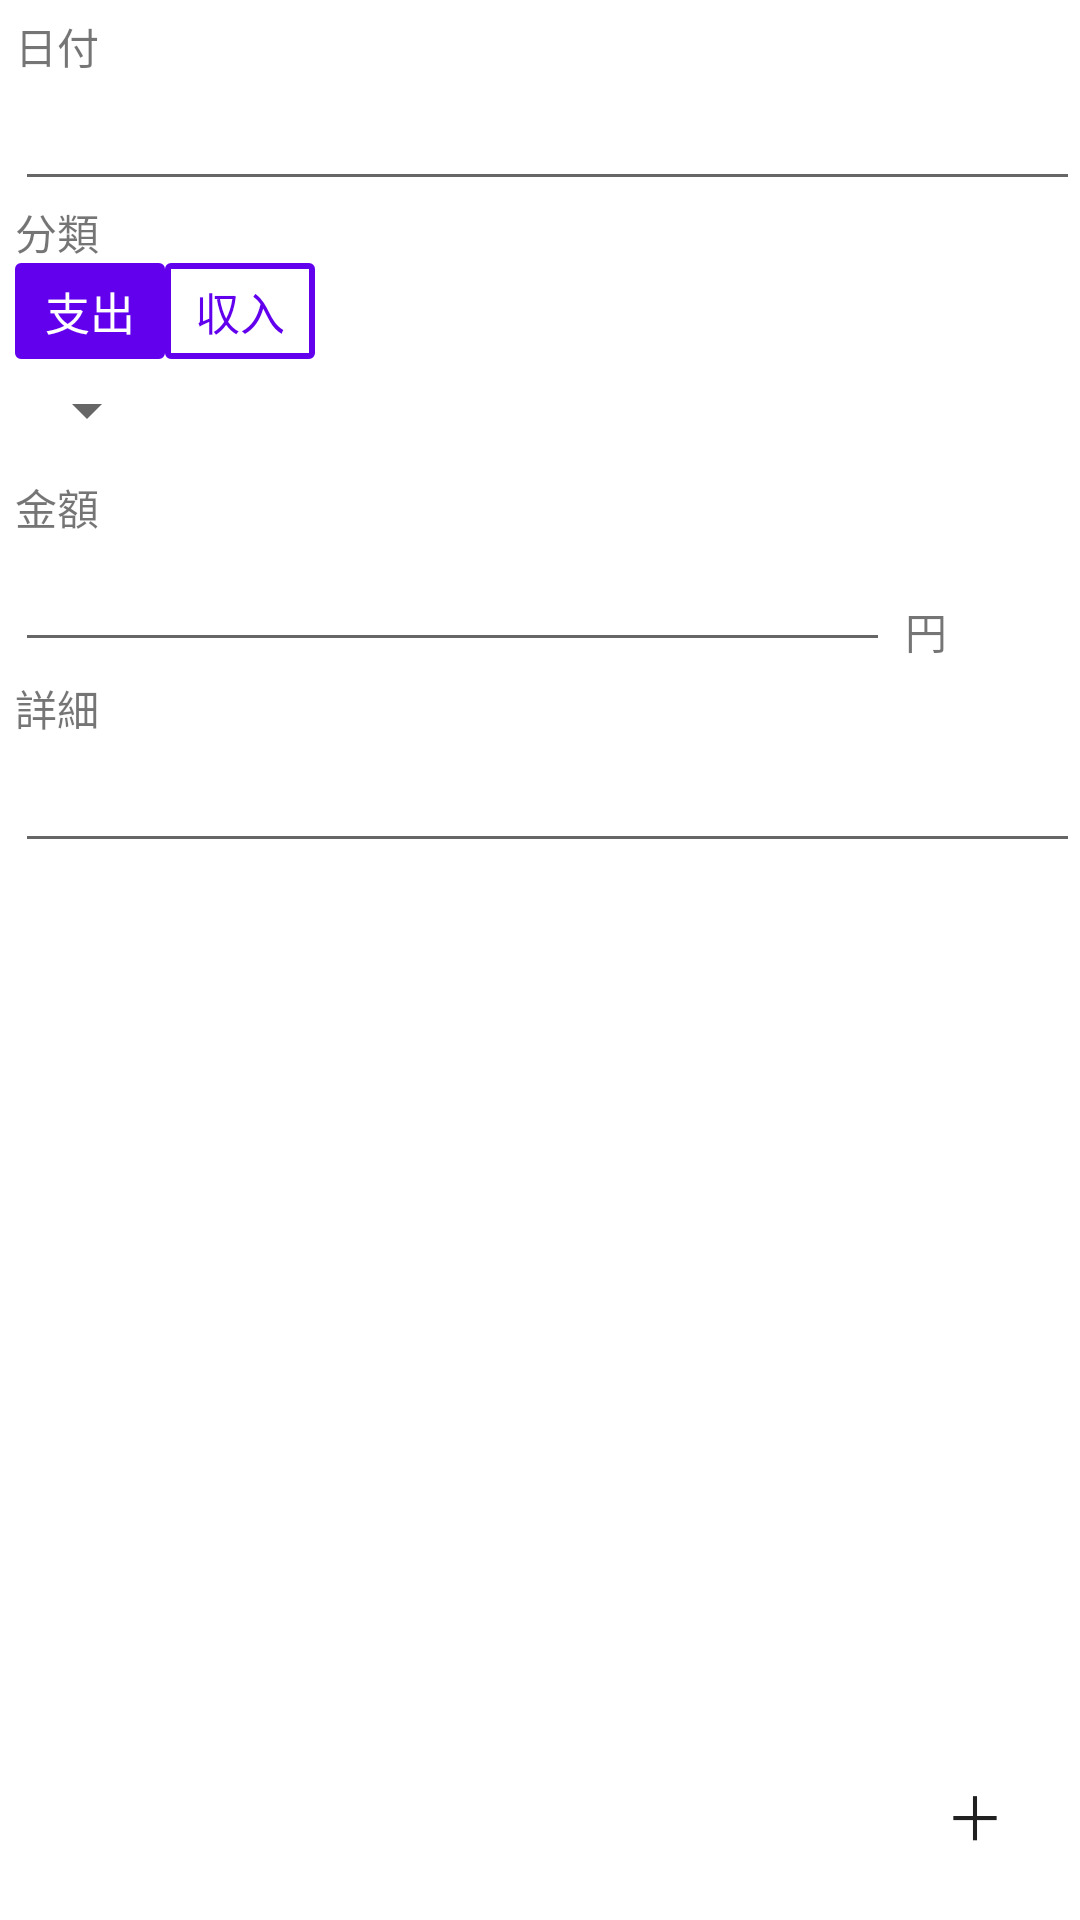

Here is an Android app screen rendered from its layout file. Give the layout XML and the strings, colors and styles it references.
<!-- AndroidManifest.xml: application theme Theme.Kakeibo -->
<!-- res/layout/activity_add.xml -->
<?xml version="1.0" encoding="utf-8"?>
<androidx.constraintlayout.widget.ConstraintLayout xmlns:android="http://schemas.android.com/apk/res/android"
    xmlns:app="http://schemas.android.com/apk/res-auto"
    xmlns:tools="http://schemas.android.com/tools"
    android:layout_width="match_parent"
    android:layout_height="match_parent"
    tools:context=".AddActivity">

    <TextView
        android:id="@+id/date_text"
        android:layout_width="wrap_content"
        android:layout_height="wrap_content"
        android:text="日付"
        android:layout_marginStart="5dp"
        android:layout_marginTop="5dp"
        app:layout_constraintStart_toStartOf="parent"
        app:layout_constraintTop_toTopOf="parent" />

    <EditText
        android:id="@+id/date"
        android:layout_width="match_parent"
        android:layout_height="wrap_content"
        android:inputType="text"
        android:layout_marginStart="5dp"
        android:focusableInTouchMode="false"
        app:layout_constraintStart_toStartOf="parent"
        app:layout_constraintTop_toBottomOf="@id/date_text" />

    <TextView
        android:id="@+id/category_text"
        android:layout_width="wrap_content"
        android:layout_height="wrap_content"
        android:text="分類"
        android:layout_marginStart="5dp"
        android:layout_marginHorizontal="5dp"
        app:layout_constraintStart_toStartOf="parent"
        app:layout_constraintTop_toBottomOf="@+id/date" />

    <TextView
        android:id="@+id/button_spending"
        android:layout_width="50dp"
        android:layout_height="wrap_content"
        android:layout_marginStart="5dp"
        android:padding="5dp"
        android:gravity="center_horizontal"
        android:text="支出"
        android:textSize="15dp"
        android:textColor="@color/white"
        android:background="@drawable/spending_button"
        app:layout_constraintTop_toBottomOf="@+id/category_text"
        app:layout_constraintStart_toStartOf="parent"
        app:layout_constraintRight_toLeftOf="@+id/button_income" />

   <TextView
        android:id="@+id/button_income"
        android:layout_width="50dp"
        android:layout_height="wrap_content"
        android:padding="5dp"
        android:gravity="center_horizontal"
        android:text="収入"
        android:textSize="15dp"
        android:textColor="@color/purple_500"
        android:background="@drawable/income_button"
        app:layout_constraintTop_toBottomOf="@+id/category_text"
        app:layout_constraintLeft_toRightOf="@+id/button_spending" />

    <Spinner
        android:id="@+id/category_spinner"
        android:layout_width="wrap_content"
        android:layout_height="wrap_content"
        android:layout_marginTop="5dp"
        android:layout_marginLeft="5dp"
        app:layout_constraintTop_toBottomOf="@+id/button_spending"
        app:layout_constraintStart_toStartOf="parent" />

    <TextView
        android:id="@+id/money_text"
        android:layout_width="wrap_content"
        android:layout_height="wrap_content"
        android:text="金額"
        android:layout_marginStart="5dp"
        android:layout_marginTop="10dp"
        app:layout_constraintStart_toStartOf="parent"
        app:layout_constraintTop_toBottomOf="@id/category_spinner" />

    <EditText
        android:id="@+id/money"
        android:layout_width="0dp"
        android:layout_height="wrap_content"
        android:inputType="number"
        android:layout_marginStart="5dp"
        app:layout_constraintStart_toStartOf="parent"
        app:layout_constraintEnd_toStartOf="@id/yen"
        app:layout_constraintTop_toBottomOf="@id/money_text"
        app:layout_constraintHorizontal_weight="5"/>

    <TextView
        android:id="@+id/yen"
        android:layout_width="0dp"
        android:layout_height="wrap_content"
        android:text="円"
        android:layout_marginStart="5dp"
        android:layout_marginTop="5dp"
        app:layout_constraintStart_toEndOf="@+id/money"
        app:layout_constraintEnd_toEndOf="parent"
        app:layout_constraintBottom_toBottomOf="@id/money"
        app:layout_constraintHorizontal_weight="1"/>

    <TextView
        android:id="@+id/detail_text"
        android:layout_width="wrap_content"
        android:layout_height="wrap_content"
        android:text="詳細"
        android:layout_marginStart="5dp"
        android:layout_marginTop="5dp"
        app:layout_constraintStart_toStartOf="parent"
        app:layout_constraintTop_toBottomOf="@id/money" />

    <EditText
        android:id="@+id/detail"
        android:layout_width="match_parent"
        android:layout_height="wrap_content"
        android:inputType="text"
        android:layout_marginStart="5dp"
        app:layout_constraintStart_toStartOf="parent"
        app:layout_constraintTop_toBottomOf="@id/detail_text" />

    <Button
        android:id="@+id/add_button"
        android:layout_width="50dp"
        android:layout_height="50dp"
        android:layout_margin="10dp"
        android:text="＋"
        android:textSize="20dp"
        android:background="@drawable/circle_button"
        app:layout_constraintBottom_toBottomOf="parent"
        app:layout_constraintRight_toRightOf="parent" />
</androidx.constraintlayout.widget.ConstraintLayout>
<!-- resources referenced by this layout -->
<resources>
  <color name="purple_500">#FF6200EE</color>
  <color name="white">#FFFFFFFF</color>
  <!-- drawable income_button (drawable) -->
  <?xml version="1.0" encoding="utf-8"?>
  <shape
      xmlns:android="http://schemas.android.com/apk/res/android"
      android:shape="rectangle">
      <solid
          android:color="@color/white" />
      <stroke
          android:color="@color/purple_500"
          android:width="2dp" />
      <corners
          android:radius="1dp" />
  </shape>
  <!-- drawable spending_button (drawable) -->
  <?xml version="1.0" encoding="utf-8"?>
  <shape
      xmlns:android="http://schemas.android.com/apk/res/android"
      android:shape="rectangle">
      <solid
          android:color="@color/purple_500" />
      <stroke
          android:color="@color/purple_500"
          android:width="2dp" />
      <corners
          android:radius="1dp" />
  </shape>
  <style name="Theme.Kakeibo" parent="Theme.MaterialComponents.DayNight.NoActionBar">
          
          <item name="colorPrimary">@color/purple_500</item>
          <item name="colorPrimaryVariant">@color/purple_700</item>
          <item name="colorOnPrimary">@color/white</item>
          
          <item name="colorSecondary">@color/teal_200</item>
          <item name="colorSecondaryVariant">@color/teal_700</item>
          <item name="colorOnSecondary">@color/black</item>
          
          <item name="android:statusBarColor">?attr/colorPrimaryVariant</item>
      </style>
  <color name="purple_700">#FF3700B3</color>
  <color name="teal_200">#FF03DAC5</color>
  <color name="teal_700">#FF018786</color>
  <color name="black">#FF000000</color>
</resources>
